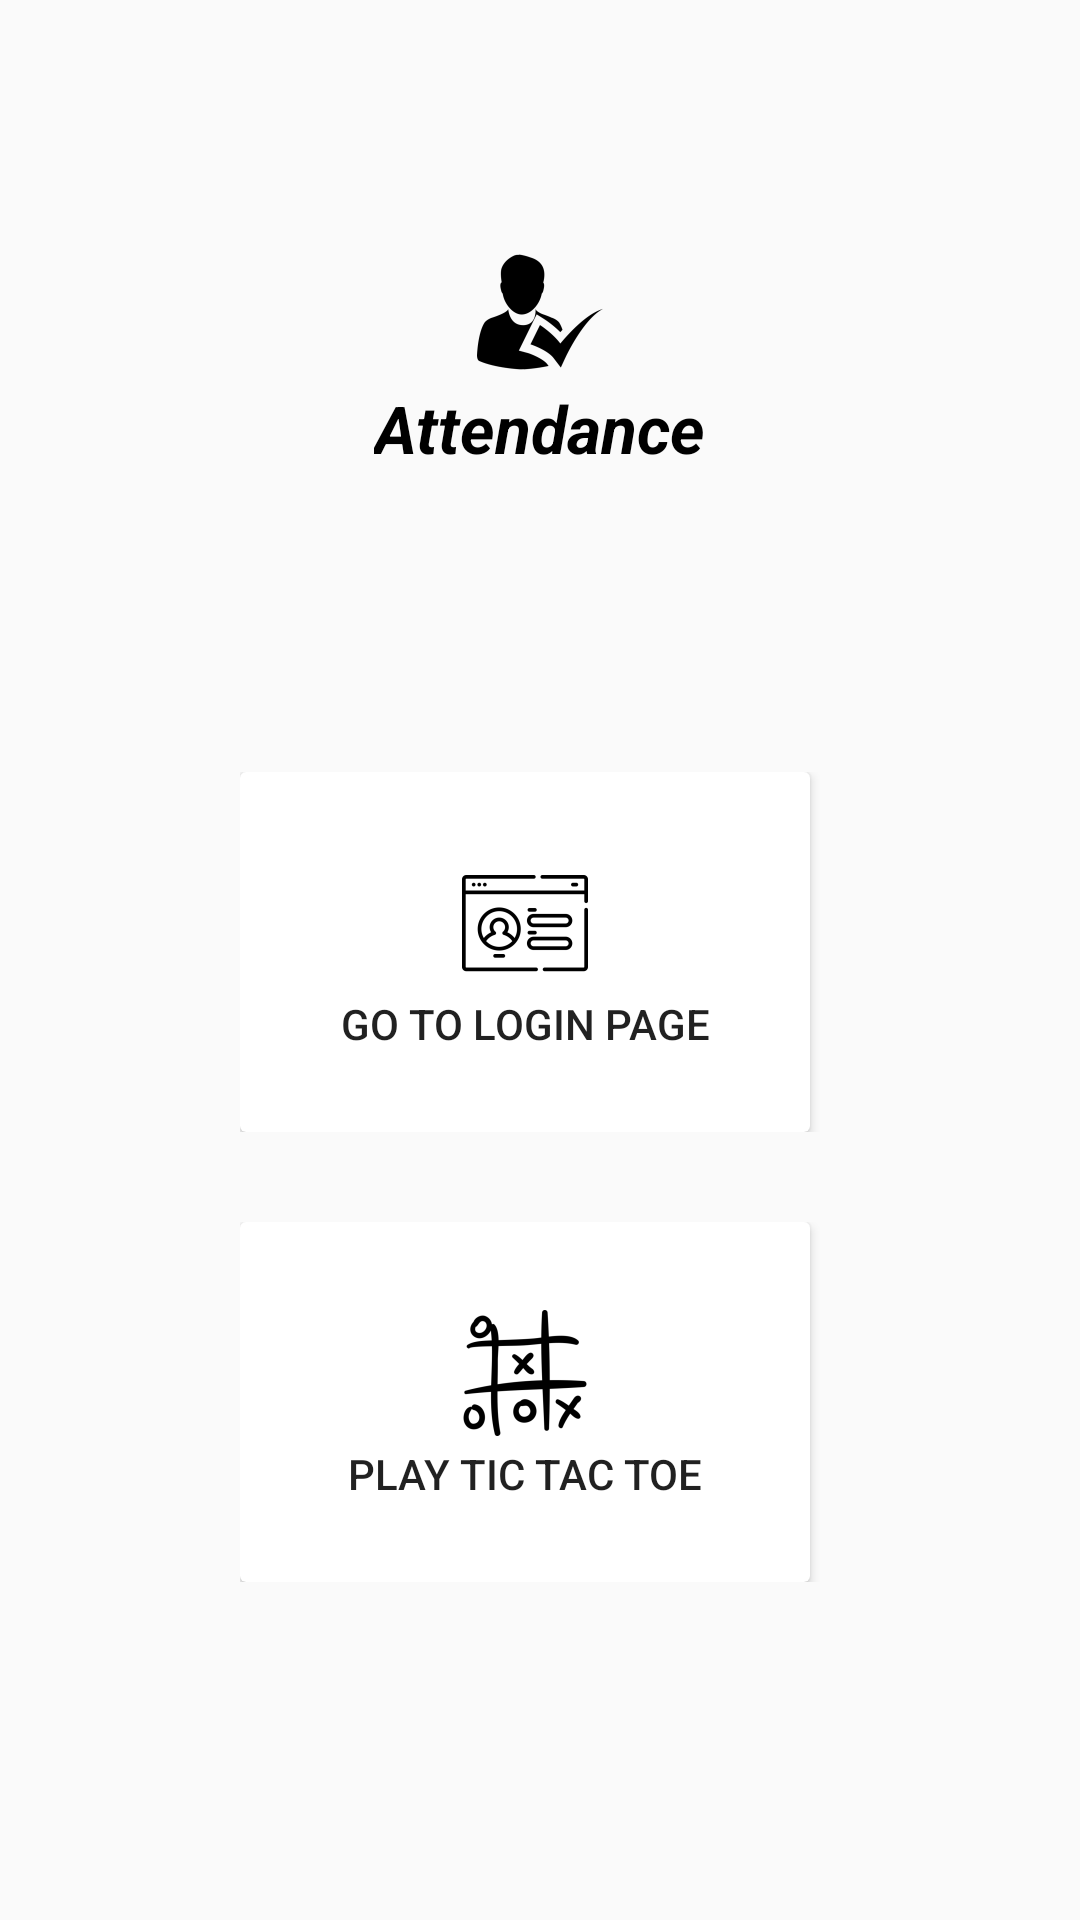

Write the Android layout XML for this screen, with the resource values it uses.
<!-- AndroidManifest.xml: application theme AppTheme -->
<!-- res/layout/activity_main.xml -->
<?xml version="1.0" encoding="UTF-8"?>
<LinearLayout
    tools:context=".MainActivity"
    android:layout_height="match_parent"
    android:layout_width="match_parent"
    android:orientation="vertical"
    xmlns:tools="http://schemas.android.com/tools"
    xmlns:android="http://schemas.android.com/apk/res/android">


    <TextView
        android:drawableTop="@mipmap/attendance_app"
        android:layout_height="wrap_content"
        android:layout_width="wrap_content"
        android:textAppearance="?android:attr/textAppearanceLarge"
        android:textStyle="bold|italic"
        android:textColor="#000"
        android:text="@string/app_name"
        android:layout_marginTop="80dp"
        android:layout_gravity="center"/>

    <LinearLayout
        android:layout_width="200sp"
        android:layout_height="wrap_content"
        android:orientation="vertical"
        android:layout_marginTop="100sp"
        android:layout_gravity="center">

        <LinearLayout
            android:layout_width="match_parent"
            android:layout_height="120sp"
            android:orientation="horizontal"
            android:layout_marginBottom="10sp">

            <android.support.v7.widget.CardView
                android:layout_width="0sp"
                android:layout_height="match_parent"
                android:layout_weight="1"
                android:layout_gravity="center"
                android:layout_marginEnd="10sp"
                android:background="@android:color/white">

                <Button
                    android:id="@+id/loginPage"
                    android:layout_width="match_parent"
                    android:layout_height="wrap_content"
                    android:drawableTop="@mipmap/login_page"
                    android:text="@string/go_to_login_page"
                    android:background="@android:color/transparent"
                    android:layout_gravity="center"/>

            </android.support.v7.widget.CardView>

        </LinearLayout>

        <LinearLayout
            android:layout_width="match_parent"
            android:layout_height="120sp"
            android:orientation="horizontal"
            android:layout_marginTop="20sp">

            <android.support.v7.widget.CardView
                android:layout_width="0sp"
                android:layout_height="match_parent"
                android:layout_weight="1"
                android:layout_gravity="center"
                android:layout_marginEnd="10sp"
                android:background="@android:color/white">

                <Button
                    android:id="@+id/playTicTacToe"
                    android:layout_width="match_parent"
                    android:layout_height="wrap_content"
                    android:drawableTop="@mipmap/tictactoe"
                    android:background="@android:color/transparent"
                    android:text="@string/play_tic_tac_toe"
                    android:layout_gravity="center"/>

            </android.support.v7.widget.CardView>

        </LinearLayout>

    </LinearLayout>

    </LinearLayout>
<!-- resources referenced by this layout -->
<resources>
  <!-- mipmap attendance_app: png bitmap (mipmap-hdpi, 1516 bytes) -->
  <!-- mipmap login_page: png bitmap (mipmap-hdpi, 1436 bytes) -->
  <!-- mipmap tictactoe: png bitmap (mipmap-hdpi, 2466 bytes) -->
  <string name="app_name">Attendance</string>
  <string name="go_to_login_page">Go To Login Page</string>
  <string name="play_tic_tac_toe">Play Tic Tac Toe</string>
  <style name="AppTheme" parent="Theme.AppCompat.Light.DarkActionBar">
          
          <item name="colorPrimary">#252427</item>
          <item name="colorPrimaryDark">#000000</item>
          <item name="colorAccent">#313035</item>
  
      </style>
</resources>
